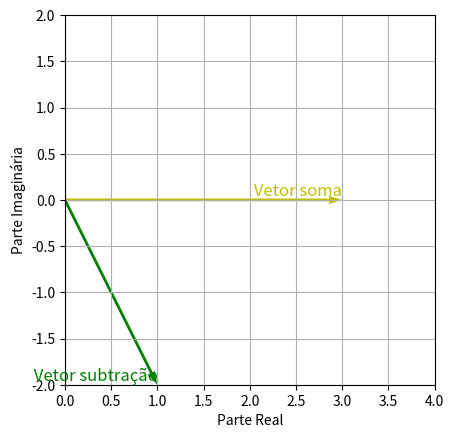

Python code for this plot:
import matplotlib.pyplot as plt

z1 = 2 - 1j
z2 = 1 + 1j

plt.figure()
plt.quiver(0, 0, z2.real+z1.real, z2.imag+z1.imag, angles='xy', scale_units='xy', scale=1, color='y')
plt.quiver(0, 0, z1.real-z2.real, z1.imag-z2.imag, angles='xy', scale_units='xy', scale=1, color='g')
plt.text(z2.real+z1.real, z2.imag+z1.imag, ' Vetor soma', fontsize=12, color='y', verticalalignment='bottom', horizontalalignment='right')
plt.text(-z2.real+z1.real, -z2.imag+z1.imag, ' Vetor subtração', fontsize=12, color='g', verticalalignment='bottom', horizontalalignment='right')

plt.xlim(0, 4)
plt.ylim(-2, 2)

plt.xlabel('Parte Real')
plt.ylabel('Parte Imaginária')
plt.grid(True)
plt.gca().set_aspect('equal', adjustable='box')
plt.show()